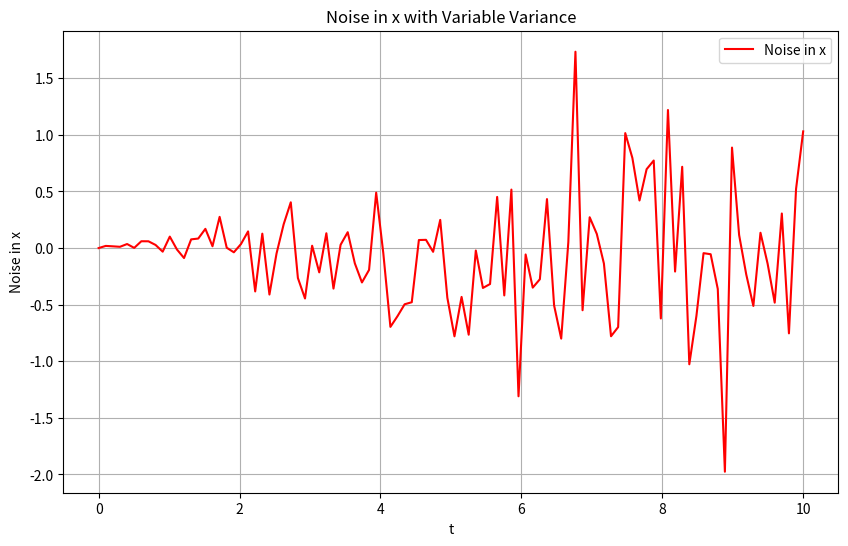
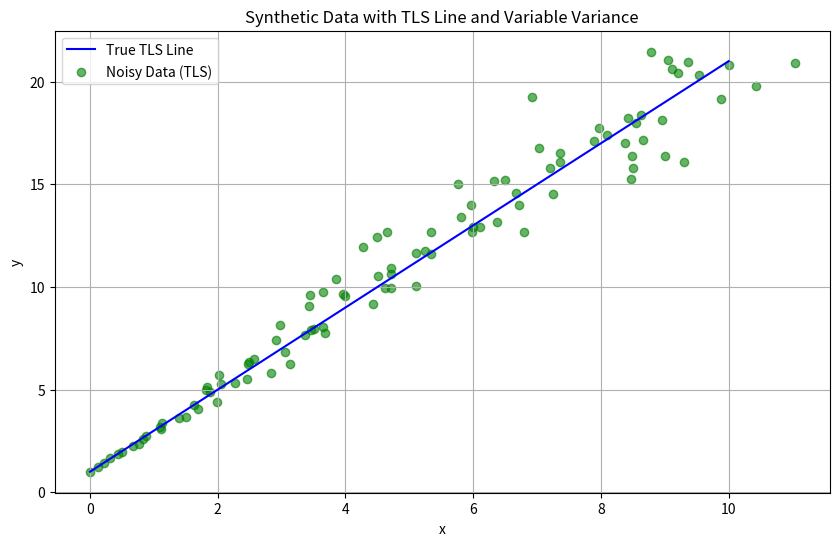

Recreate these plots in Python, in order.
import numpy as np
import matplotlib.pyplot as plt

# Define the TLS line parameters
a_tls = 2.0  # slope of the TLS line
b_tls = 1.0  # intercept of the TLS line
t_tls = np.linspace(0, 10, 100)

def synthetic_tls(slope, intercept, t_values, variance_func=None):
    # Generate corresponding x and y values without noise
    x_tls_true = t_values
    y_tls_true = slope * t_values + intercept
    
    # Define a default variance function if none is provided
    if variance_func is None:
        variance_func = lambda t: 1.0  # constant variance
    
    # Add normally distributed noise to both x and y values with variance depending on t
    noise_variance_tls = variance_func(t_values)
    noise_x_tls = np.random.normal(0, noise_variance_tls, size=x_tls_true.shape)
    noise_y_tls = np.random.normal(0, noise_variance_tls, size=y_tls_true.shape)
    x_tls_noisy = x_tls_true + noise_x_tls
    y_tls_noisy = y_tls_true + noise_y_tls
    
    #save plot of noise x_tls
    plt.figure(figsize=(10, 6))
    plt.plot(t_values, noise_x_tls, label='Noise in x', color='red')
    plt.xlabel('t')
    plt.ylabel('Noise in x')
    plt.title('Noise in x with Variable Variance')
    plt.legend()
    plt.grid(True)
    plt.savefig('noise_x_tls.png')
    
    
    return x_tls_noisy, y_tls_noisy, x_tls_true, y_tls_true

# Example variance function that varies with t
def variance_func(t):
    return 0.1*t  # Example: variance increases linearly with t

# Generate random t values representing parameter along the line
x_tls_noisy, y_tls_noisy, x_tls_true, y_tls_true = synthetic_tls(a_tls, b_tls, t_tls, variance_func)

# Plotting the TLS results
plt.figure(figsize=(10, 6))
plt.plot(x_tls_true, y_tls_true, label='True TLS Line', color='blue')
plt.scatter(x_tls_noisy, y_tls_noisy, label='Noisy Data (TLS)', color='green', alpha=0.6)
plt.xlabel('x')
plt.ylabel('y')
plt.title('Synthetic Data with TLS Line and Variable Variance')
plt.legend()
plt.grid(True)
plt.savefig('TLS_variable_variance.png')
plt.show()
